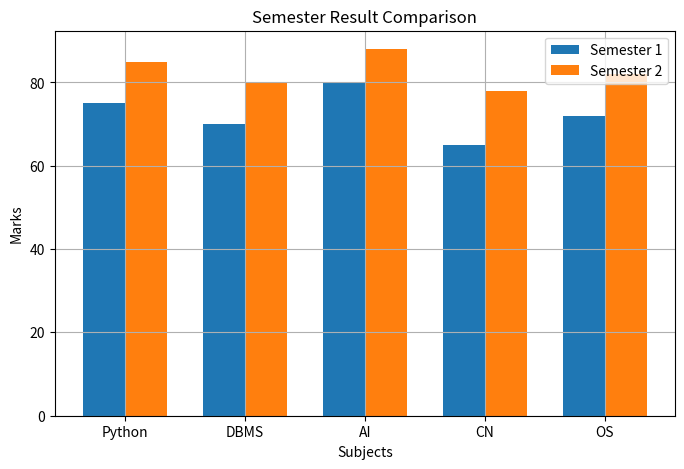

This chart was generated by the following Python code:
import numpy as np

arr = np.array([[6, -8, 73, -110],
                [np.nan, -8, 0, 94]])

# Replace NaN with 0
arr = np.nan_to_num(arr, nan=0)

print("After replacing NaN with 0:")
print(arr)

# Interchange rows and columns (Transpose)
transposed = arr.T

print("\nAfter Interchanging Rows and Columns:")
print(transposed)

import numpy as np

arr = np.arange(24).reshape(2, 3, 4)

print("Original Shape:", arr.shape)

new_arr = np.moveaxis(arr, 0, 2)

print("New Shape:", new_arr.shape)
print(new_arr)

import numpy as np

arr = np.array([[10, np.nan, 30],
                [20, 40, np.nan],
                [30, 50, 60]])

col_mean = np.nanmean(arr, axis=0)

inds = np.where(np.isnan(arr))
arr[inds] = np.take(col_mean, inds[1])

print("Array after replacing NaN with column average:")
print(arr)

import numpy as np

arr = np.array([10, -5, 20, -15, 30])

arr[arr < 0] = 0

print(arr)

import numpy as np

arr1 = np.array([[3, 4],
                 [5, 6]])

arr2 = np.array([[1, 0],
                 [7, 8]])

# Average
avg = (arr1 + arr2) / 2

print("Average Array:")
print(avg)

# Combine arrays
combined = np.concatenate((arr1.flatten(),
                           arr2.flatten()))

# Mean
mean_val = np.mean(combined)

# Median
median_val = np.median(combined)

# Mode
values, counts = np.unique(combined, return_counts=True)
mode_val = values[np.argmax(counts)]

print("\nMean =", mean_val)
print("Median =", median_val)
print("Mode =", mode_val)

import numpy as np

A = np.array([[1, -2, 3],
              [-1, 3, -1],
              [2, -5, 5]])

B = np.array([9, -6, 17])

# Method 1: linalg.solve()
solution = np.linalg.solve(A, B)

print("Using linalg.solve():")
print(solution)

# Method 2: Inverse Matrix
A_inv = np.linalg.inv(A)

result = np.dot(A_inv, B)

print("\nUsing Inverse Matrix:")
print(result)

import matplotlib.pyplot as plt
import numpy as np

subjects = ['Python', 'DBMS', 'AI', 'CN', 'OS']

sem1 = [75, 70, 80, 65, 72]
sem2 = [85, 80, 88, 78, 82]

x = np.arange(len(subjects))
width = 0.35

plt.figure(figsize=(8,5))

plt.bar(x - width/2, sem1,
        width=width,
        label='Semester 1')

plt.bar(x + width/2, sem2,
        width=width,
        label='Semester 2')

plt.title("Semester Result Comparison")
plt.xlabel("Subjects")
plt.ylabel("Marks")
plt.xticks(x, subjects)
plt.legend()
plt.grid(True)

plt.show()
